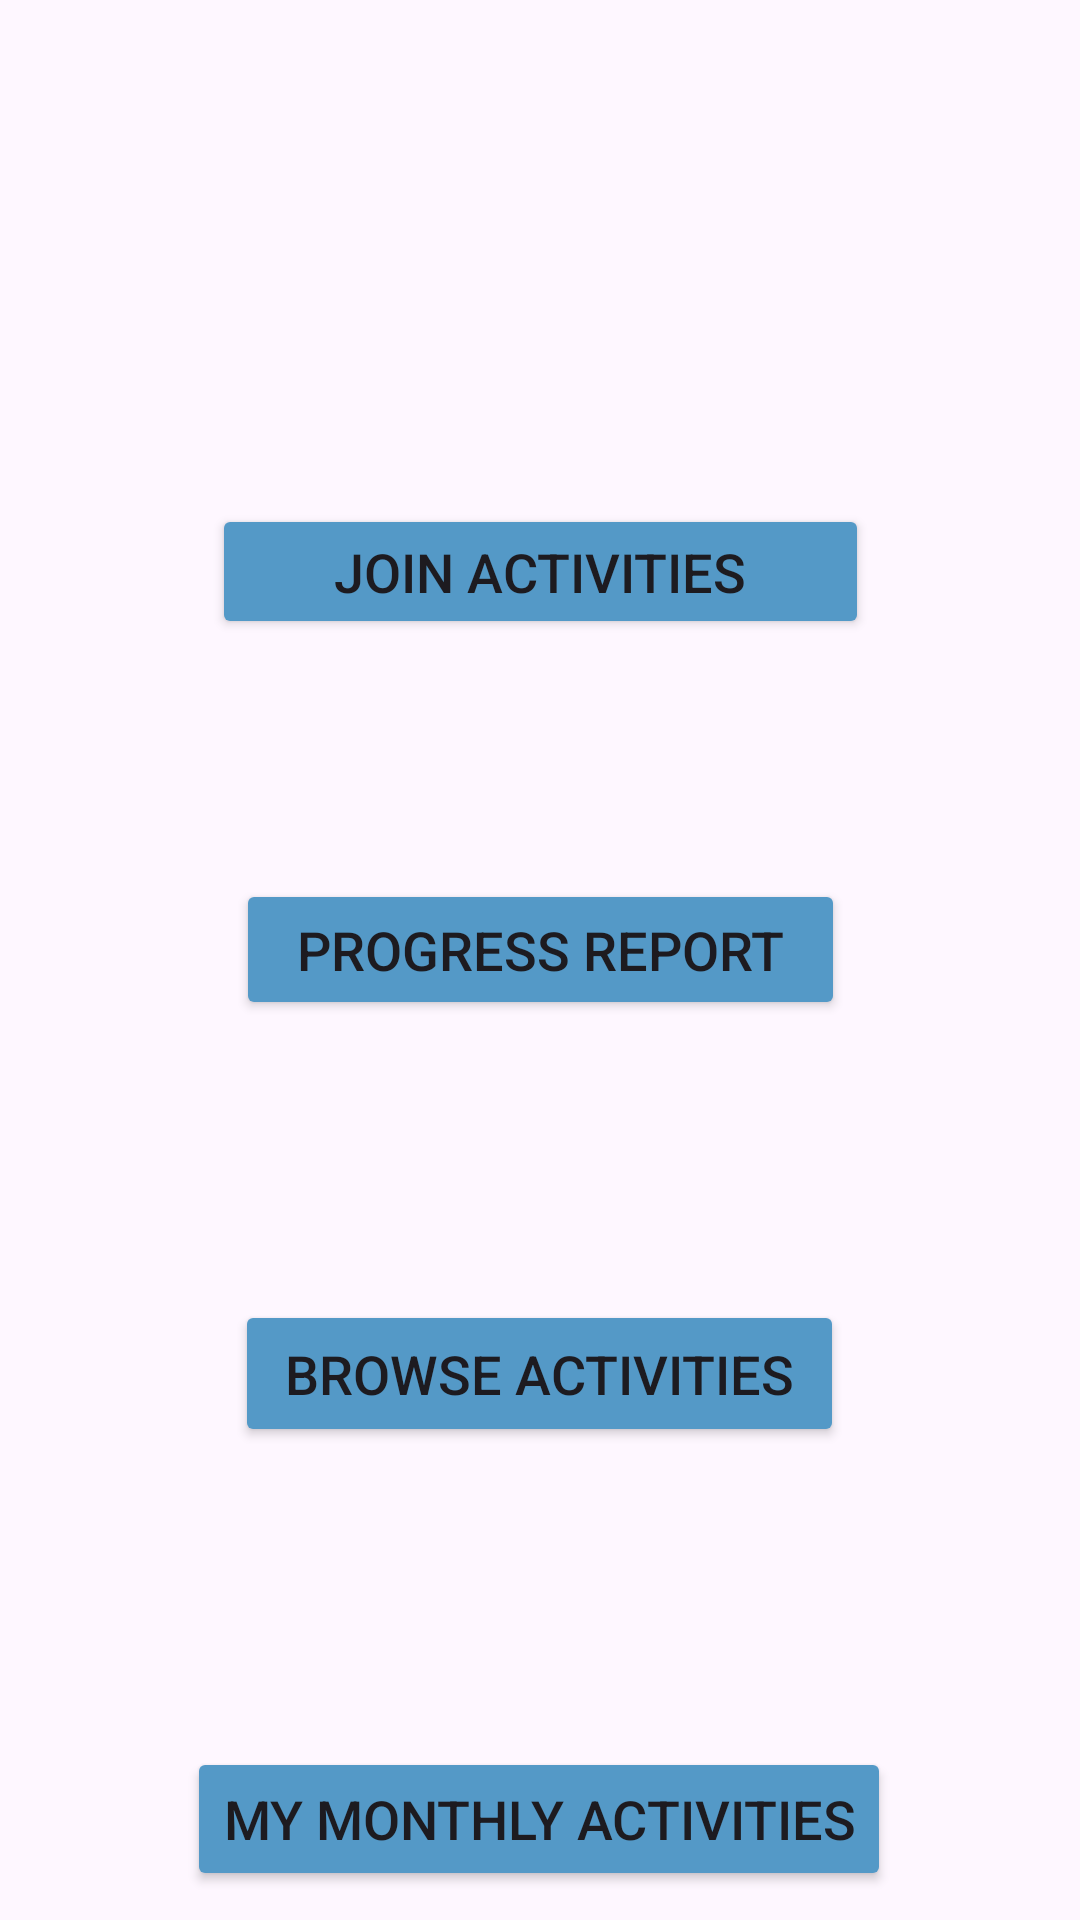

Layout XML and referenced resources for this Android screen:
<!-- AndroidManifest.xml: application theme Theme.FinalHW_322392986_322389784_213913312 -->
<!-- res/layout/fragment_student_home.xml -->
<?xml version="1.0" encoding="utf-8"?>
<androidx.constraintlayout.widget.ConstraintLayout xmlns:android="http://schemas.android.com/apk/res/android"
    xmlns:app="http://schemas.android.com/apk/res-auto"
    xmlns:tools="http://schemas.android.com/tools"
    android:layout_width="match_parent"
    android:layout_height="match_parent">

    <Button
        android:id="@+id/joinActBtn"
        android:layout_width="219dp"
        android:layout_height="45dp"
        android:layout_marginTop="168dp"
        android:backgroundTint="@color/darkBlue"
        android:text="@string/joinAct"
        android:textSize="18sp"
        app:layout_constraintEnd_toEndOf="parent"
        app:layout_constraintHorizontal_bias="0.501"
        app:layout_constraintStart_toStartOf="parent"
        app:layout_constraintTop_toTopOf="parent" />

    <Button
        android:id="@+id/browseActBtn"
        android:layout_width="203dp"
        android:layout_height="49dp"
        android:layout_marginTop="80dp"
        android:backgroundTint="@color/darkBlue"
        android:text="@string/browseAct"
        android:textSize="18sp"
        app:layout_constraintBottom_toBottomOf="parent"
        app:layout_constraintEnd_toEndOf="parent"
        app:layout_constraintHorizontal_bias="0.498"
        app:layout_constraintStart_toStartOf="parent"
        app:layout_constraintTop_toBottomOf="@+id/progReportBtn"
        app:layout_constraintVertical_bias="0.077" />

    <Button
        android:id="@+id/progReportBtn"
        android:layout_width="203dp"
        android:layout_height="47dp"
        android:layout_marginTop="80dp"
        android:backgroundTint="@color/darkBlue"
        android:text="@string/progReport"
        android:textSize="18sp"
        app:layout_constraintEnd_toEndOf="parent"
        app:layout_constraintStart_toStartOf="parent"
        app:layout_constraintTop_toBottomOf="@+id/joinActBtn" />

    <Button
        android:id="@+id/monthlyActivitiesBtn"
        android:layout_width="wrap_content"
        android:layout_height="wrap_content"
        android:layout_marginTop="100dp"
        android:text="@string/myActivities"
        android:backgroundTint="@color/darkBlue"
        android:textSize="18sp"
        app:layout_constraintBottom_toBottomOf="parent"
        app:layout_constraintEnd_toEndOf="parent"
        app:layout_constraintHorizontal_bias="0.498"
        app:layout_constraintStart_toStartOf="parent"
        app:layout_constraintTop_toBottomOf="@+id/browseActBtn"
        app:layout_constraintVertical_bias="0.0" />
</androidx.constraintlayout.widget.ConstraintLayout>
<!-- resources referenced by this layout -->
<resources>
  <color name="darkBlue">#5499c7</color>
  <string name="browseAct">Browse Activities</string>
  <string name="joinAct">Join Activities</string>
  <string name="myActivities">My Monthly Activities</string>
  <string name="progReport">Progress Report</string>
  <style name="Theme.FinalHW_322392986_322389784_213913312" parent="Base.Theme.FinalHW_322392986_322389784_213913312" />
  <style name="Base.Theme.FinalHW_322392986_322389784_213913312" parent="Theme.Material3.DayNight.NoActionBar">
          
          
      </style>
</resources>
